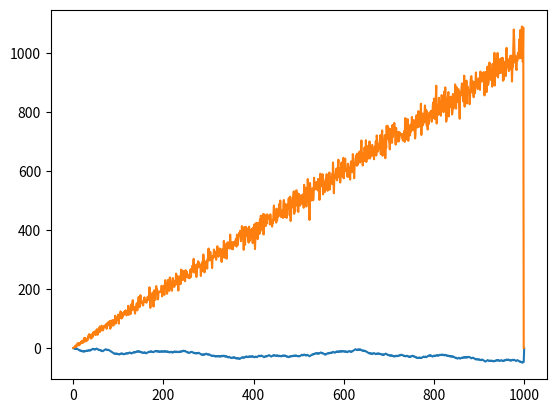

The script that saved this image:
from random import seed
from random import random
from matplotlib import pyplot
import math
from scipy.stats import norm
import numpy as np
seed(123)

##Random Times Series
num1 = 0
num0 = 0
random_walk = [0]*1000
value = [0]*1000
random_walk.append(-1 if random() < 0.5 else 1)
for i in range(1, 1000):
    movement =  -1 if random() < 0.5 else 1
    if movement > 0:
        num1 += 1
    else:
        num0 += 1
    value[i] = movement
    random_walk[i] = random_walk[i - 1] + value[i]
pyplot.plot(random_walk)
pyplot.show()

run_type = value[0]
run = 0
for i in range(1 , 1000):
    if value[i - 1] != run_type:
        run += 1
        run_type = value[i - 1]

#average runs
n = num1
m = num0
print("n:")
print(n)
print("m:")
print(m)
mean = 2*n*m/(n + m) + 1
var = 2*n*m*(2*n*m - n - m)/(pow(n + m, 2)*(n + m -1))
print("var")
print(var)
z = (run - mean)/math.sqrt(var)
cdf = norm.ppf(0.975)
#Note that for alpha = 0.05, if abs(z) > 1.96, we have to reject our null hypothesis
#The data is not random
print("Z:")
print(z)

##Times Series with Linear Function
##Initializing TimeSampler
##linear_walk.
linear_walk = [0]*1000
for i in range(1,1000):
    linear_walk[i - 1] = i
    linear_walk[i - 1] += np.random.normal(0, math.sqrt(i))
num1 = 0
num0 = 0
run_type = 0
run = 0
run_2 = 0
mnum_1 = 0
mnum_0 = 0
for i in range(1 , 1000):
    if linear_walk[i] > linear_walk[i - 1]:
        if run_type == 0:
            run += 1
            run_type = 1
        num1 += 1
    else:
        if run_type == 1:
            run += 1
            run_type == 0
        num0 += 1
run_type = 0
for i in range(1, 1000):
    if linear_walk[i] > 0:
        if run_type == 0:
            run_2 += 1
            run_type = 1
        mnum_1 += 1
    else:
        if run_type == 1:
            run_2 += 1
            run_type == 0
        mnum_0 += 1 
##average runs
n = num1
m = num0
print("n:")
print(n)
print("m:")
print(m)

mean = 2*n*m/(n + m) + 1
var = (mean - 1)*(mean - 2)/(n + m - 1)
print("var")
print(var)
z = (run - mean)/math.sqrt(var)
pyplot.plot(linear_walk)
print("Z_1")
print(z)
mean_2 = 2*mnum_1*mnum_0/(mnum_1 + mnum_0) + 1
var_2 = (mean_2 -  1)*(mean_2 - 2)/(mnum_1 + mnum_0 - 1)
z2 = (run_2 - mean_2)/math.sqrt(var_2)
print("Z_2")
print(z2)
